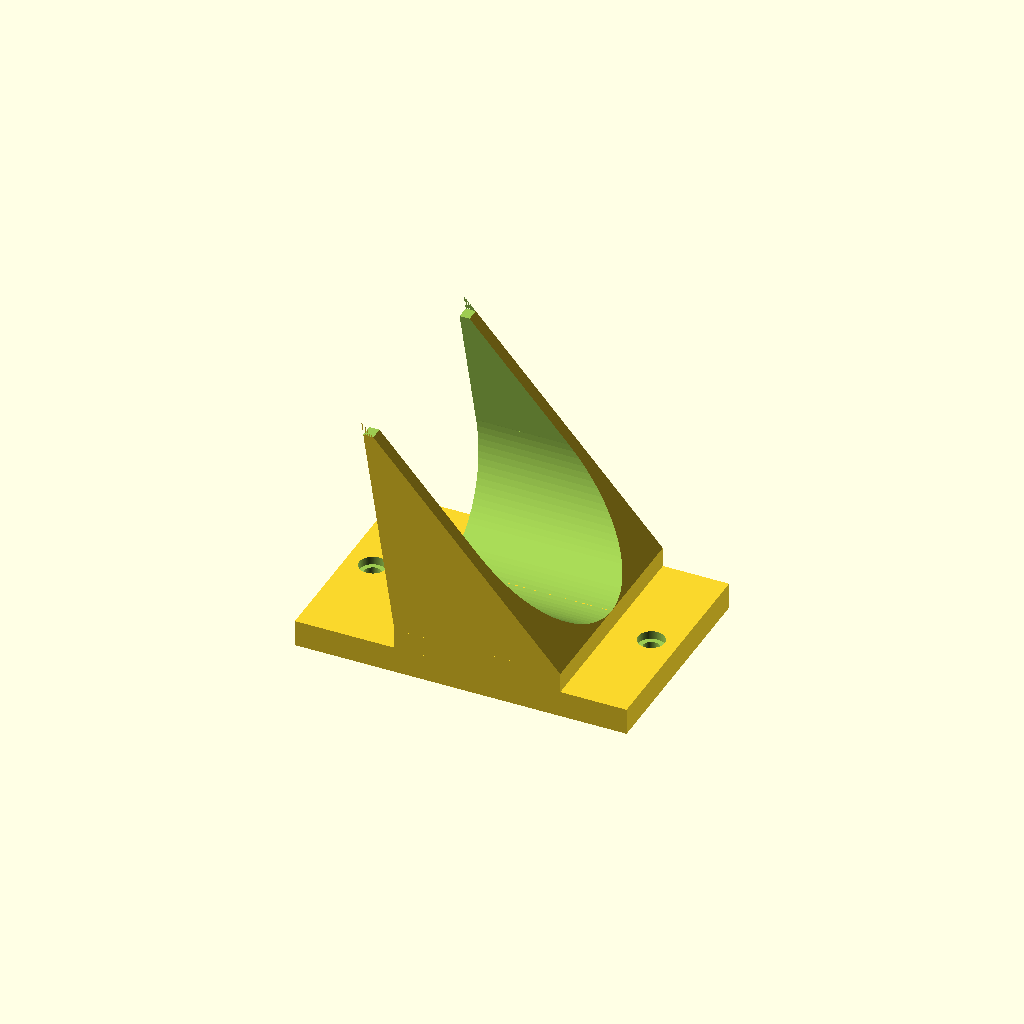
Cell 1: rendered with the file's own defaults.
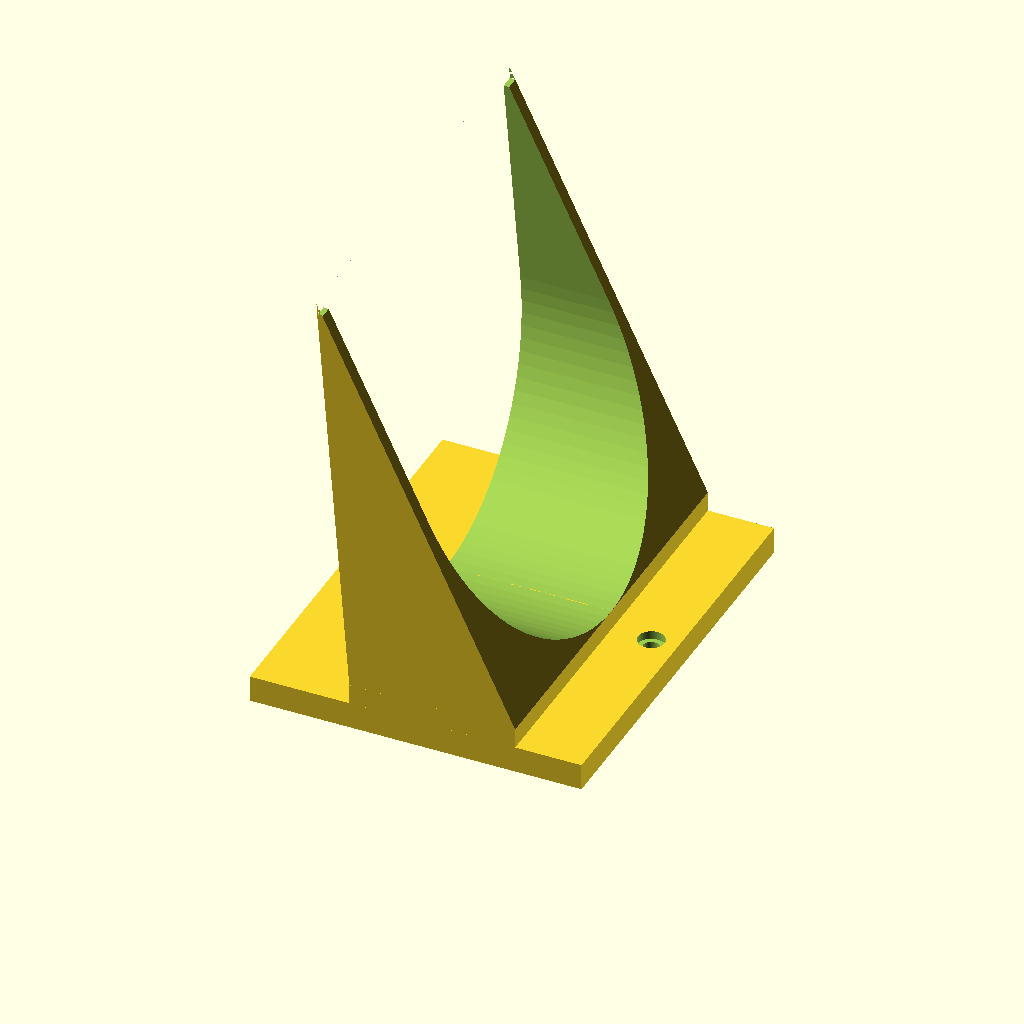
Cell 2: the same model with handle_dia = 116.6.
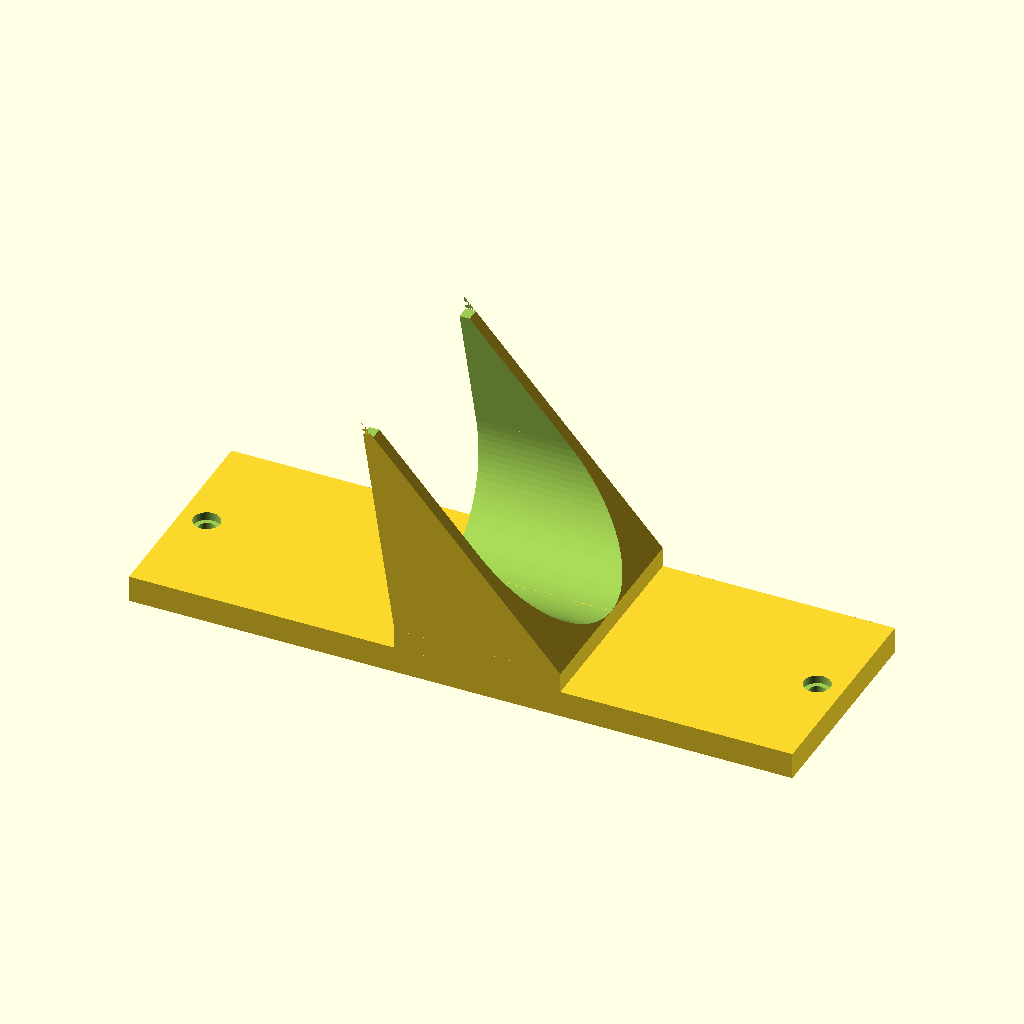
Cell 3: mount_height = 200 (everything else at default).
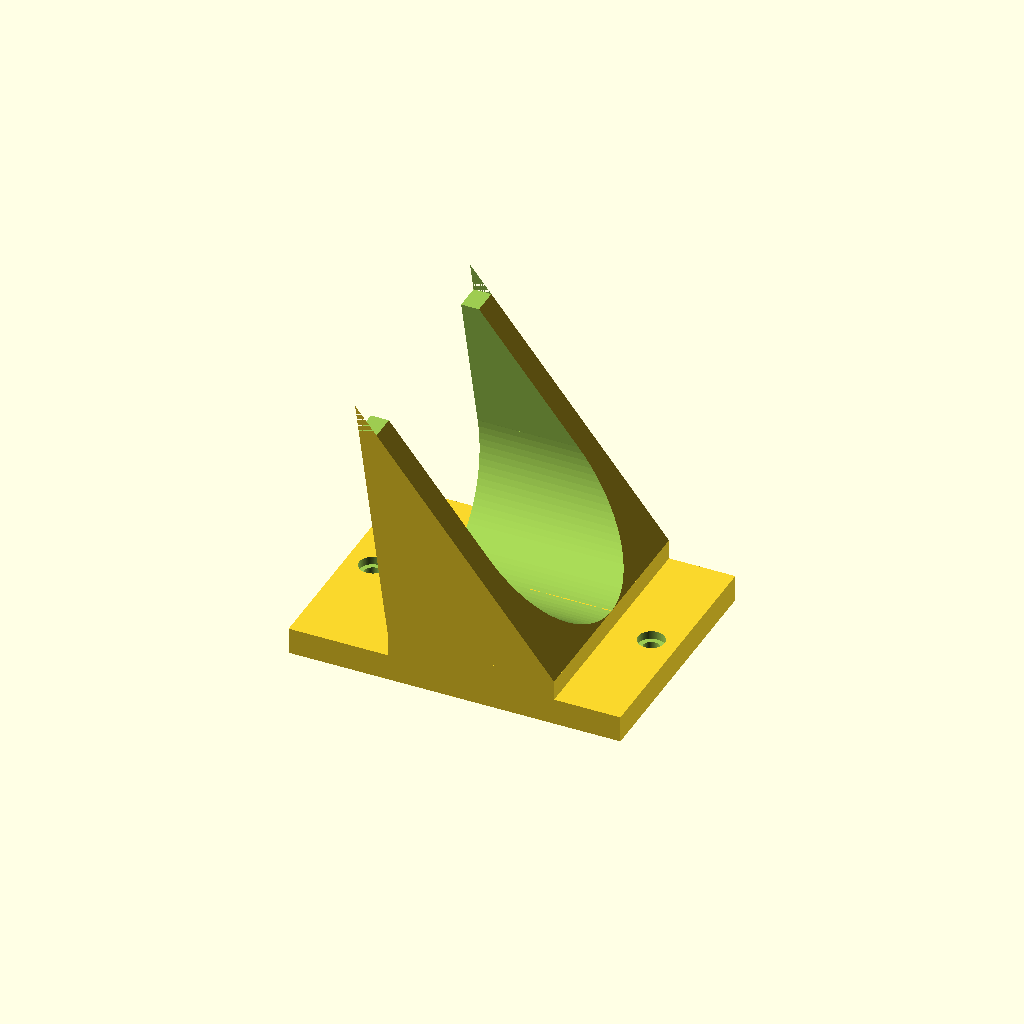
Cell 4: wall = 8 (everything else at default).
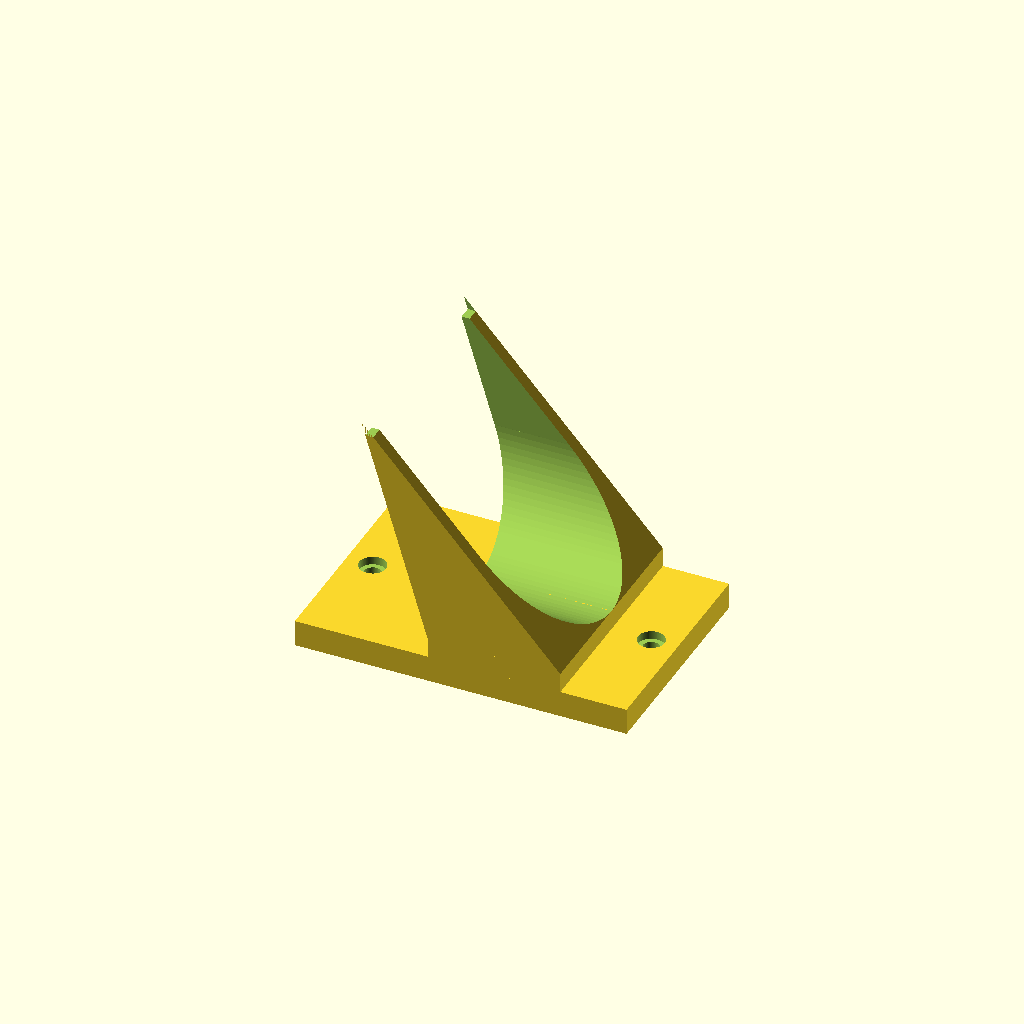
Cell 5 — drop set to 20, the other parameters unchanged.
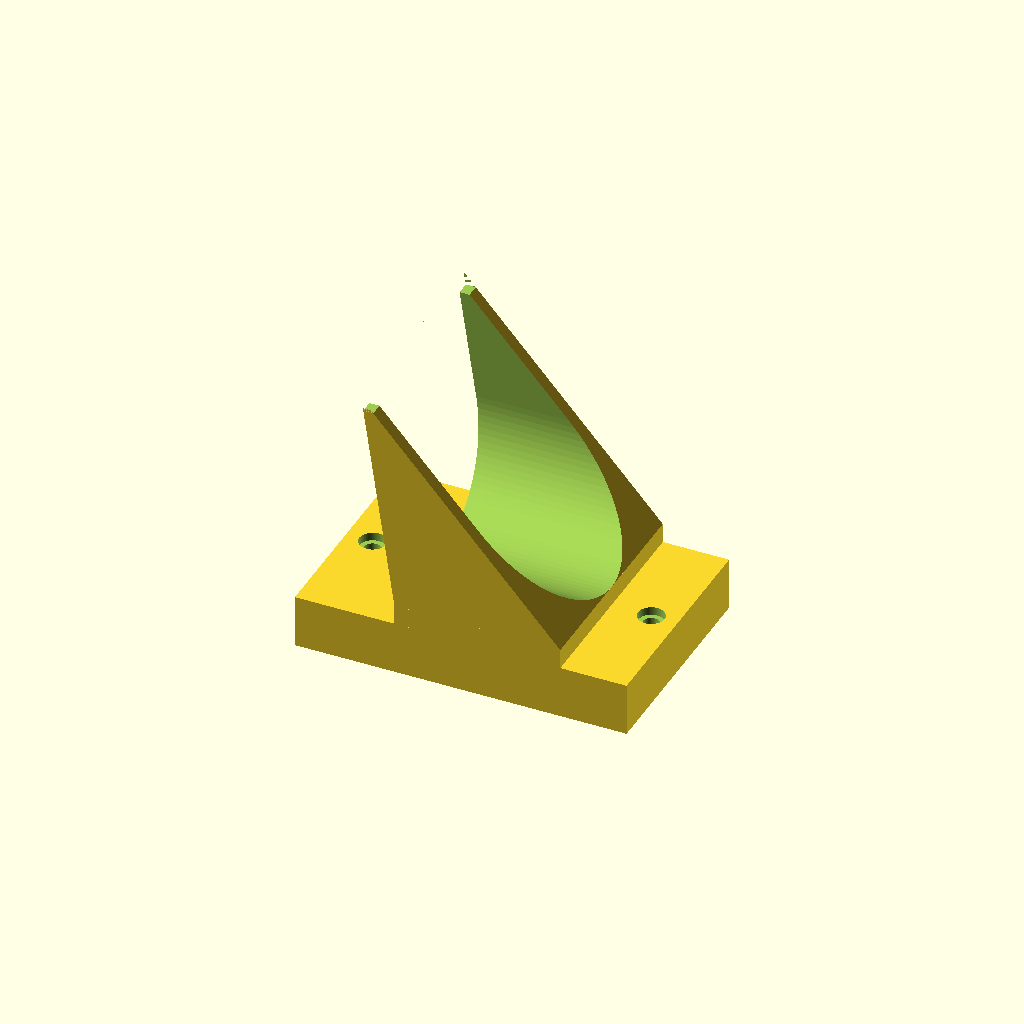
Cell 6: tab_thickness = 16 (everything else at default).
All cells are drawn from one camera (rotation 55°, 0°, 25°, orthographic, colour scheme Cornfield), so only the parameter changes between them.
Source of the model, inputs/thingiverse/files/thing-596162/vacuum-hook.scad:
//Snow Shovel Wall Hook
//John Finch 12/2/14

handle_dia = 58.3;
mount_height = 100;
wall = 4;
drop = 10;
tab_thickness = 8;
hole_dia = 5;
hole_inset = 8;
wedge_x_offset = 6;
fancy_plate = 0;  //0 for plain plate, 1 for fancy plate




wedge_height = 60;
wedge_width = handle_dia+2*wall;
wedge_depth = handle_dia+2*wall;
radius = wedge_width/15;
fn=100;

module wedge(){

polyhedron(
	points = [ [0,-wedge_width/2,wedge_height-drop],[0,wedge_width/2,wedge_height-drop],[wedge_depth,-wedge_width/2,wedge_height],[wedge_depth,wedge_width/2,wedge_height],[0,wedge_width/2,0],[0,-wedge_width/2,0] ],
 
triangles=[ [5,0,2],[5,1,0],[5,4,1],[0,1,2],[1,3,2],[4,3,1],[5,2,4],[2,3,4] ]
);


}


module hook(){
	difference(){
	wedge();
	translate([handle_dia/2,0,0])
	cylinder(r=handle_dia/2,h=wedge_height,$fn=fn);
	translate([handle_dia/2,-handle_dia/2,0])
	cube([handle_dia,handle_dia,wedge_height]);
	
	}
}

//hook();
module assembly(){
difference()
	{
	union()
		{
		translate([0,-wedge_width/2,0])
		if ( fancy_plate == 0){
			cube([tab_thickness,wedge_width,mount_height]);
			}
			else{
				fancy_plate();
			}
		translate([tab_thickness,-wedge_width/2,(mount_height-wedge_height)/2])
		cube([wedge_x_offset,wedge_width,wedge_height-drop]);

		translate([tab_thickness+wedge_x_offset,0,(mount_height-wedge_height)/2])
		hook();
		}
	//cut screw holes
	translate([0,0,mount_height-hole_inset])
	rotate([0,90,0])
	cylinder(h=tab_thickness,r=hole_dia/2,$fn=fn);

	translate([0,0,hole_inset])
	rotate([0,90,0])
	cylinder(h=tab_thickness,r=hole_dia/2,$fn=fn);

	//cut backside relief pocket
	translate([0,0,mount_height-hole_inset])
	rotate([0,90,0])
	cylinder(h=2,r=6,$fn=fn);

	translate([0,0,hole_inset])
	rotate([0,90,0])
	cylinder(h=2,r=6,$fn=fn);

	//cut front side counter bore
	translate([tab_thickness-2.5,0,mount_height-hole_inset])
	rotate([0,90,0])
	cylinder(h=10,r=4,$fn=fn);

	translate([tab_thickness-2.5,0,hole_inset])
	rotate([0,90,0])
	cylinder(h=10,r=4,$fn=fn);

	//trim front of forks flat
	translate([wedge_depth-wall+tab_thickness+wedge_x_offset,-wedge_width/2,0])
	cube([wall,wedge_width,mount_height]);


	}

}

module fancy_plate(){
hull(){
			translate([0,radius,3*radius])
			rotate([0,90,0])
			cylinder(h=tab_thickness,r=radius,$fn=fn);
			
			translate([0,wedge_width-radius,3*radius])
			rotate([0,90,0])
			cylinder(h=tab_thickness,r=radius,$fn=fn);
			
			translate([0,radius,mount_height-3*radius])
			rotate([0,90,0])
			cylinder(h=tab_thickness,r=radius,$fn=fn);
			
			translate([0,wedge_width-radius,mount_height-3*radius])
			rotate([0,90,0])
			cylinder(h=tab_thickness,r=radius,$fn=fn);

		}
hull(){

			translate([0,3*radius,2*radius])
			rotate([0,90,0])
			cylinder(h=tab_thickness*1.05,r=radius,$fn=fn);

			translate([0,wedge_width-3*radius,2*radius])
			rotate([0,90,0])
			cylinder(h=tab_thickness*1.05,r=radius,$fn=fn);

			translate([0,3*radius,mount_height-2*radius])
			rotate([0,90,0])
			cylinder(h=tab_thickness*1.05,r=radius,$fn=fn);

			translate([0,wedge_width-3*radius,mount_height-2*radius])
			rotate([0,90,0])
			cylinder(h=tab_thickness*1.05,r=radius,$fn=fn);

}

hull(){

			translate([0,6*radius,radius])
			rotate([0,90,0])
			cylinder(h=tab_thickness*1.1,r=radius,$fn=fn);

			translate([0,wedge_width-6*radius,radius])
			rotate([0,90,0])
			cylinder(h=tab_thickness*1.1,r=radius,$fn=fn);

			translate([0,6*radius,mount_height-radius])
			rotate([0,90,0])
			cylinder(h=tab_thickness*1.1,r=radius,$fn=fn);

			translate([0,wedge_width-6*radius,mount_height-radius])
			rotate([0,90,0])
			cylinder(h=tab_thickness*1.1,r=radius,$fn=fn);

}


}
translate([mount_height/2,0,0])
rotate([0,-90,0])
assembly();

//fancy_plate();
Customizer parameters (derived from the source; name, type, default, range or options):
handle_dia: number, default 58.3
mount_height: number, default 100
wall: number, default 4
drop: number, default 10
tab_thickness: number, default 8
hole_dia: number, default 5
hole_inset: number, default 8
wedge_x_offset: number, default 6
fancy_plate: number, default 0
wedge_height: number, default 60
fn: number, default 100
